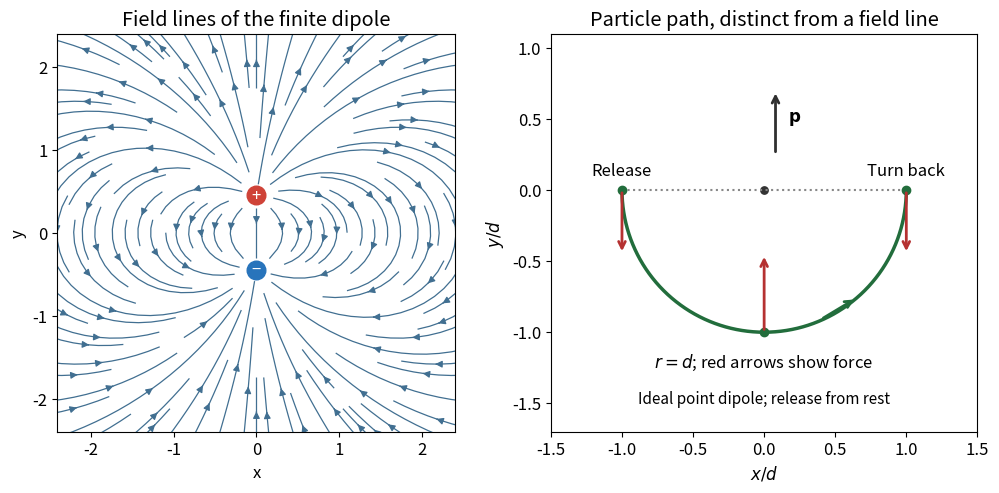

This chart was generated by the following Python code: (Note: this script raises an exception after producing the figure.)
"""Original electrostatic field and orbit diagrams; Python 3.14, NumPy/Matplotlib."""
from pathlib import Path
import matplotlib
matplotlib.use('Agg')
import matplotlib.pyplot as plt
import numpy as np

plt.rcParams.update({'font.size': 12})
fig, (field, orbit) = plt.subplots(1, 2, figsize=(10, 4.8), layout='constrained', facecolor='white')
x = np.linspace(-2.5, 2.5, 181)
y = np.linspace(-2.5, 2.5, 181)
xx, yy = np.meshgrid(x, y)
ex = np.zeros_like(xx)
ey = np.zeros_like(xx)
mask = np.zeros_like(xx, dtype=bool)
for q, yq in [(1, 0.45), (-1, -0.45)]:
    rr2 = xx**2 + (yy-yq)**2
    mask |= rr2 < 0.13**2
    rr2 = np.maximum(rr2, 0.05**2)
    ex += q*xx/rr2**1.5
    ey += q*(yy-yq)/rr2**1.5
norm = np.maximum(np.hypot(ex, ey), 1e-9)
field.streamplot(x, y, np.ma.array(ex/norm, mask=mask), np.ma.array(ey/norm, mask=mask), density=1.1, color='#416f91', linewidth=0.9, arrowsize=1)
for q, yq, color in [(1, 0.45, '#cf4338'), (-1, -0.45, '#2874bb')]:
    field.scatter([0], [yq], s=180, color=color, zorder=4)
    field.text(0, yq, '+' if q > 0 else '−', color='white', ha='center', va='center', zorder=5)
field.set(aspect='equal', xlim=(-2.4, 2.4), ylim=(-2.4, 2.4), xlabel='x', ylabel='y', title='Field lines of the finite dipole')
t = np.linspace(0, np.pi, 401)
orbit.plot(-np.cos(t), -np.sin(t), color='#226d3c', linewidth=2.5)
orbit.plot([-1, 1], [0, 0], ':', color='#888888')
orbit.scatter([-1, 1, 0], [0, 0, -1], color='#226d3c', zorder=3)
for pos, vec in [((-1, 0), (0, -0.45)), ((1, 0), (0, -0.45)), ((0, -1), (0, 0.55))]:
    orbit.annotate('', xy=np.array(pos)+np.array(vec), xytext=pos, arrowprops={'arrowstyle':'->', 'color':'#b53131', 'lw':2})
orbit.annotate('', xy=(0.65, -0.76), xytext=(0.4, -0.91), arrowprops={'arrowstyle':'->', 'color':'#226d3c', 'lw':2})
orbit.annotate('', xy=(0.08, 0.7), xytext=(0.08, 0.25), arrowprops={'arrowstyle':'->', 'color':'#303030', 'lw':2})
orbit.text(0.17, 0.48, r'$\mathbf{p}$')
orbit.text(-1, 0.1, 'Release', ha='center')
orbit.text(1, 0.1, 'Turn back', ha='center')
orbit.text(0, -1.25, r'$r=d$; red arrows show force', ha='center')
orbit.text(0, -1.5, 'Ideal point dipole; release from rest', ha='center', fontsize=11)
orbit.scatter([0], [0], s=28, color='#333333')
orbit.set(aspect='equal', xlim=(-1.5, 1.5), ylim=(-1.7, 1.1), xlabel=r'$x/d$', ylabel=r'$y/d$', title='Particle path, distinct from a field line')
fig.savefig(Path.cwd() / Path(__file__).with_suffix('.png').name, dpi=120, facecolor='white', transparent=False)
